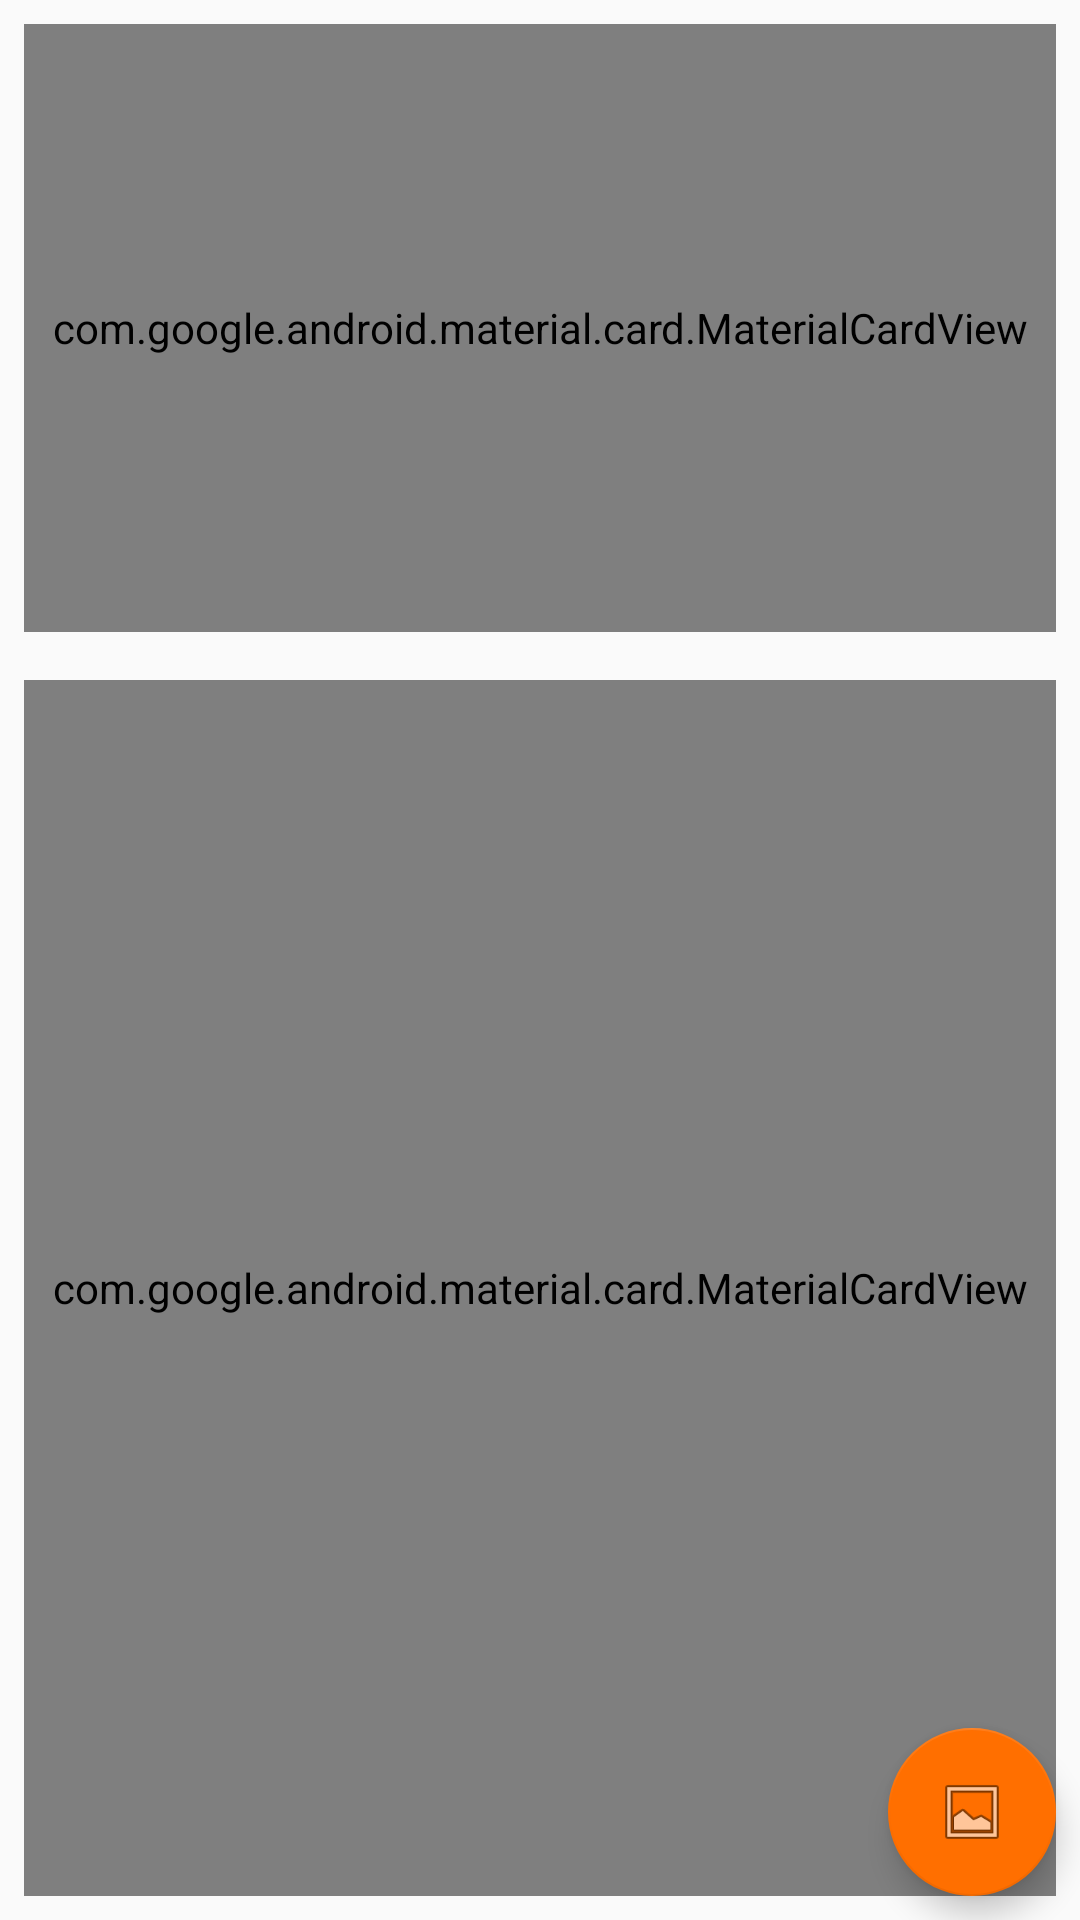

This screen was rendered from an Android layout file. Write that file and the resources it references.
<!-- AndroidManifest.xml: application theme AppTheme -->
<!-- res/layout/activity_main.xml -->
<?xml version="1.0" encoding="utf-8"?>
<androidx.coordinatorlayout.widget.CoordinatorLayout xmlns:android="http://schemas.android.com/apk/res/android"
    xmlns:app="http://schemas.android.com/apk/res-auto"
    xmlns:tools="http://schemas.android.com/tools"
    android:layout_width="match_parent"
    android:layout_height="match_parent">

    <include layout="@layout/main_toolbar"
        android:visibility="gone"/>

    <include layout="@layout/content_main" />

    <com.google.android.material.floatingactionbutton.FloatingActionButton
        android:id="@+id/fab"
        android:layout_width="wrap_content"
        android:layout_height="wrap_content"
        android:layout_gravity="bottom|end"
        android:layout_margin="@dimen/middle"
        android:src="@android:drawable/ic_menu_gallery" />

</androidx.coordinatorlayout.widget.CoordinatorLayout>
<!-- res/layout/main_toolbar.xml (included above) -->
<?xml version="1.0" encoding="utf-8"?>
<com.google.android.material.appbar.AppBarLayout xmlns:android="http://schemas.android.com/apk/res/android"
    xmlns:app="http://schemas.android.com/apk/res-auto"
    android:layout_width="match_parent"
    android:layout_height="wrap_content">

    <androidx.appcompat.widget.Toolbar xmlns:android="http://schemas.android.com/apk/res/android"
        android:id="@+id/toolbar"
        android:layout_width="match_parent"
        android:layout_height="wrap_content"
        android:background="@color/colorPrimary"
        app:layout_scrollFlags="scroll|enterAlways"></androidx.appcompat.widget.Toolbar>
</com.google.android.material.appbar.AppBarLayout>
<!-- res/layout/content_main.xml (included above) -->
<?xml version="1.0" encoding="utf-8"?>
<LinearLayout xmlns:android="http://schemas.android.com/apk/res/android"
    xmlns:app="http://schemas.android.com/apk/res-auto"
    xmlns:tools="http://schemas.android.com/tools"
    android:layout_width="match_parent"
    android:layout_height="match_parent"
    android:orientation="vertical">

    <LinearLayout
        android:layout_width="match_parent"
        android:layout_height="0dp"
        android:layout_margin="@dimen/middle"
        android:layout_weight="1">

        <com.google.android.material.card.MaterialCardView
            android:layout_width="match_parent"
            android:layout_height="match_parent"
            app:cardCornerRadius="@dimen/small">

            <ImageView
                android:id="@+id/main_image"
                android:layout_width="match_parent"
                android:layout_height="wrap_content"
                android:layout_gravity="center"
                android:layout_margin="@dimen/middle"
                android:scaleType="fitCenter"
                android:src="@mipmap/ic_launcher" />
        </com.google.android.material.card.MaterialCardView>
    </LinearLayout>

    <LinearLayout
        android:layout_width="match_parent"
        android:layout_height="0dp"
        android:layout_margin="@dimen/middle"
        android:layout_weight="2">

        <com.google.android.material.card.MaterialCardView
            android:layout_width="match_parent"
            android:layout_height="match_parent"
            app:cardCornerRadius="@dimen/small">

            <ScrollView

                android:layout_width="match_parent"
                android:layout_height="match_parent"
                android:layout_margin="@dimen/middle">

                <TextView
                    android:id="@+id/image_details"
                    android:layout_width="match_parent"
                    android:layout_height="match_parent"
                    android:layout_margin="@dimen/middle"
                    android:layout_marginBottom="@dimen/large"
                    android:padding="@dimen/middle"
                    android:text="@string/use_fab_to_use"
                    android:textAlignment="center"
                    android:textIsSelectable="true" />

            </ScrollView>
        </com.google.android.material.card.MaterialCardView>
    </LinearLayout>

</LinearLayout>
<!-- resources referenced by this layout -->
<resources>
  <color name="colorPrimary">#ff9e40</color>
  <dimen name="large">16dp</dimen>
  <dimen name="middle">8dp</dimen>
  <dimen name="small">4dp</dimen>
  <!-- mipmap ic_launcher: png bitmap (mipmap-hdpi, 1378 bytes) -->
  <string name="use_fab_to_use">Choose an image by using the button Fab</string>
  <style name="AppTheme" parent="Theme.AppCompat.Light.NoActionBar">
          
          <item name="colorPrimary">@color/colorPrimary</item>
          <item name="colorPrimaryDark">@color/colorPrimaryDark</item>
          <item name="colorAccent">@color/colorAccent</item>
          <item name="android:background">?selectableItemBackground</item>
      </style>
  <color name="colorPrimaryDark">#c43c00</color>
  <color name="colorAccent">#FF6F00</color>
</resources>
